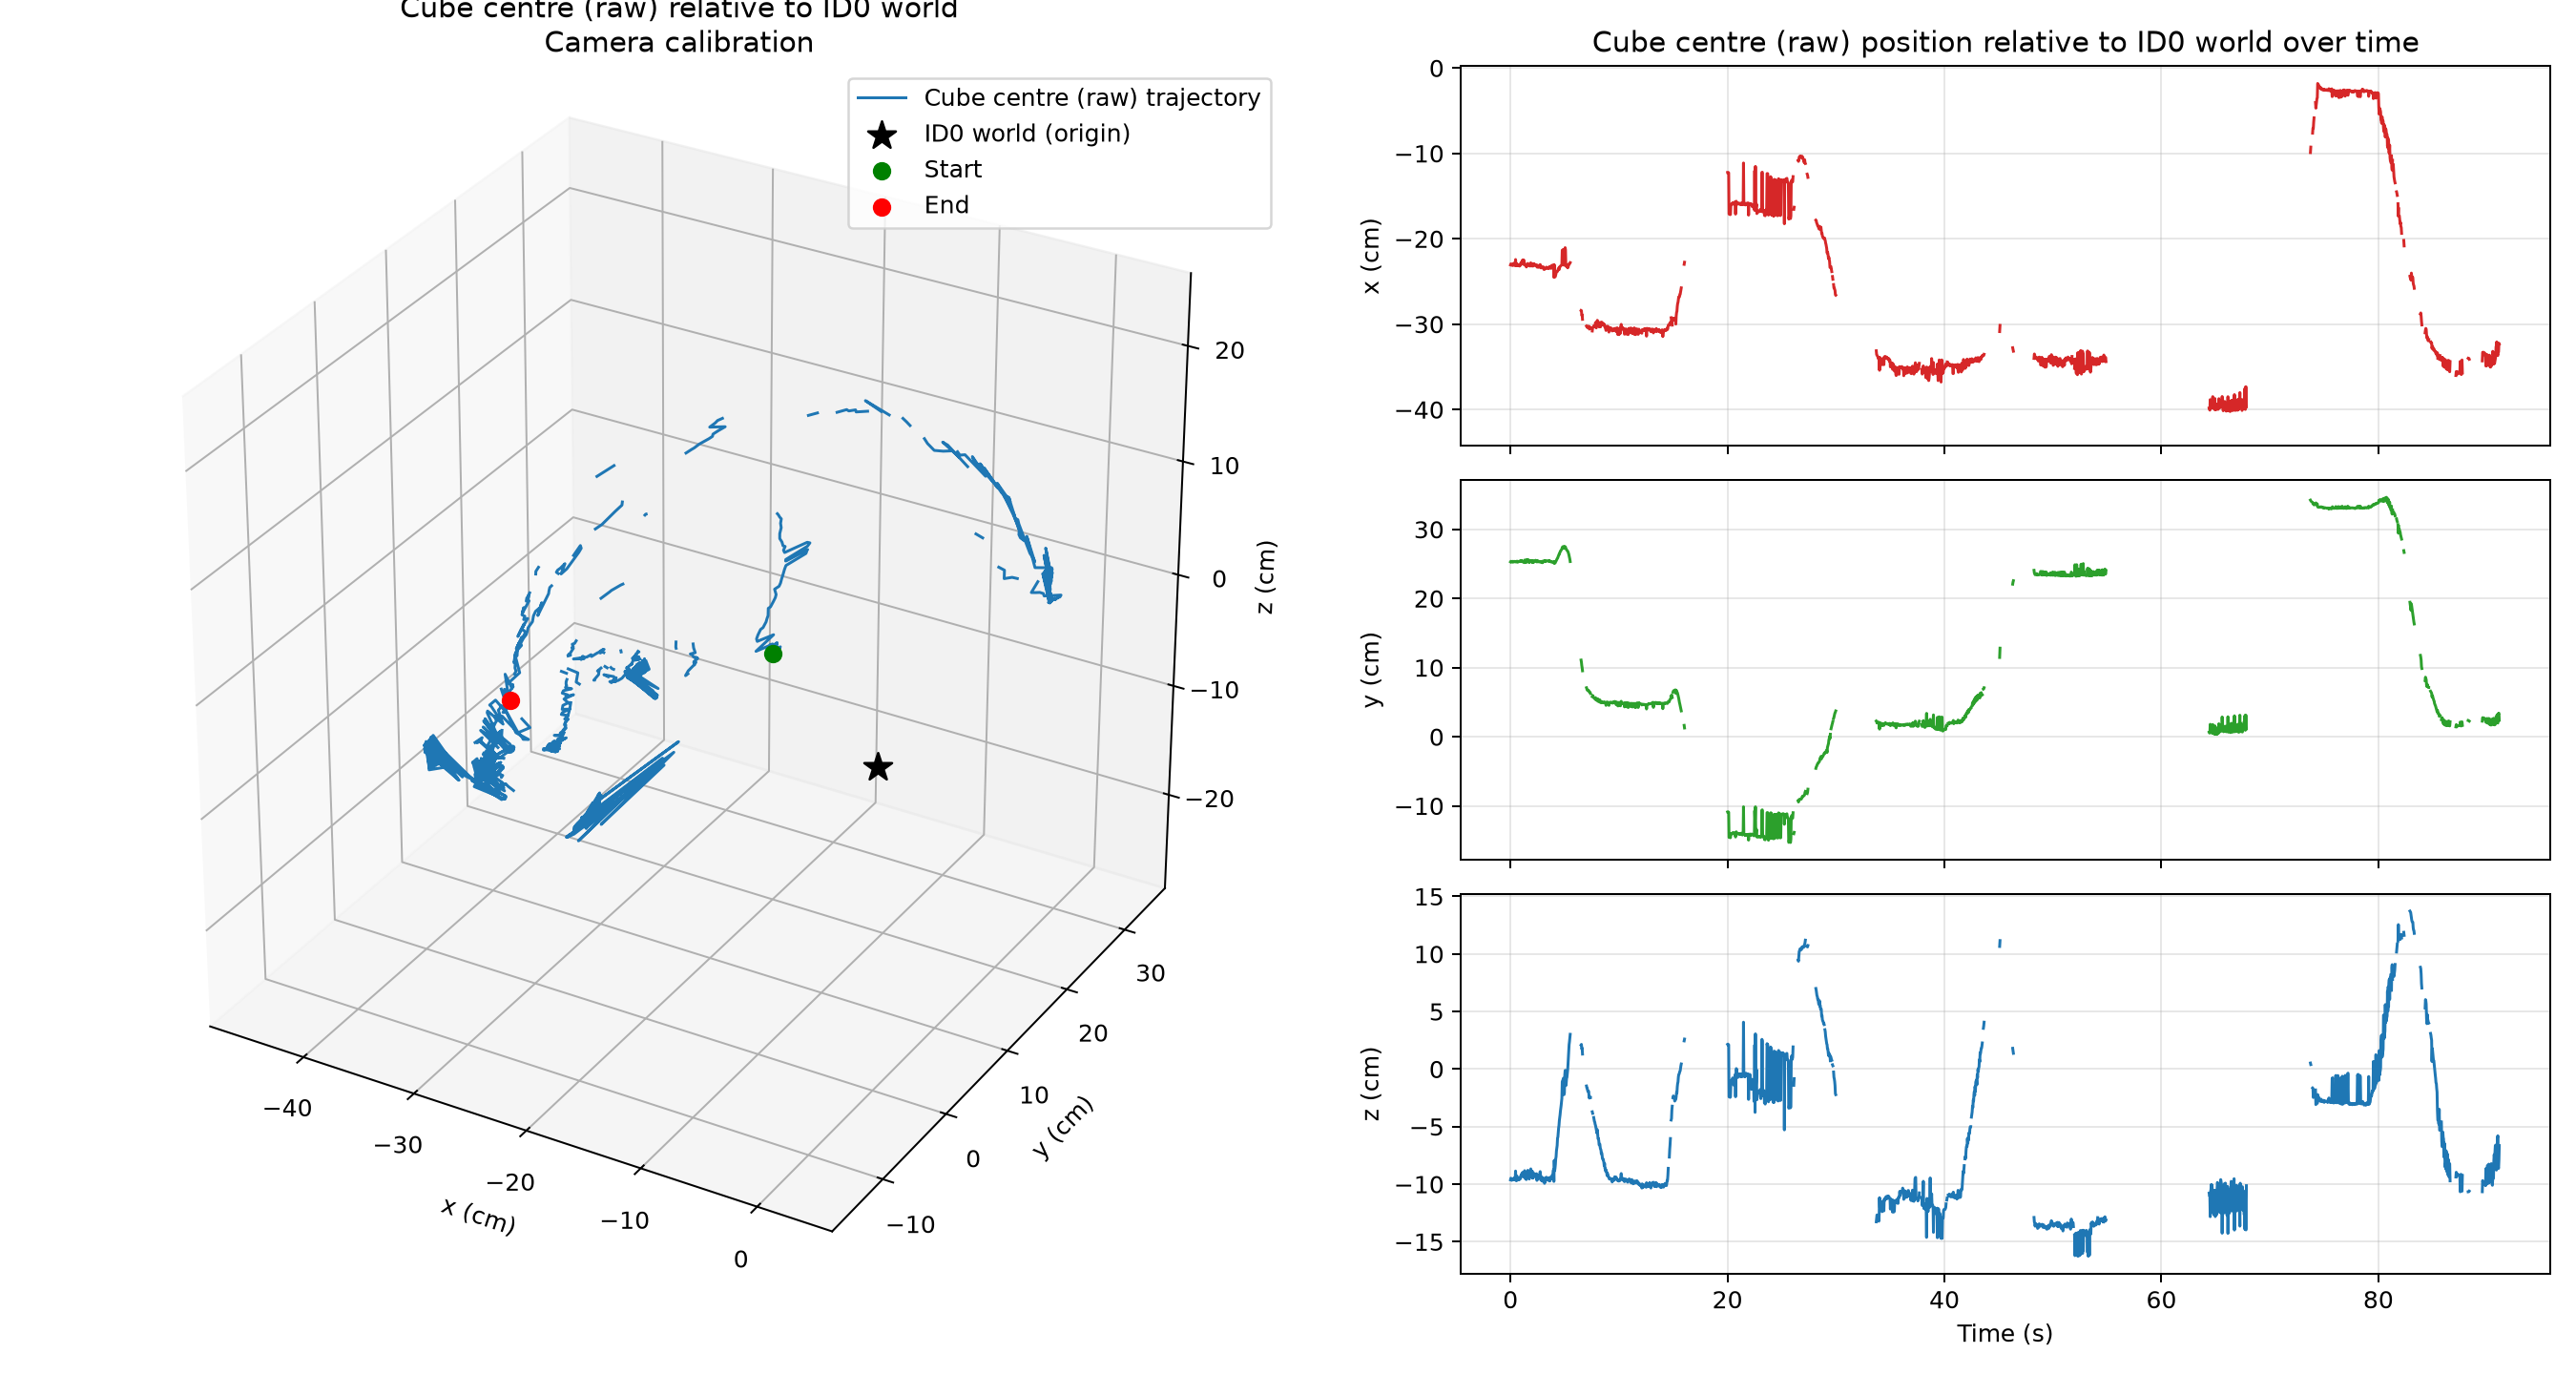

The data file committed next to this chart (first rows):
frame, time_s, status, candidate_count, candidate_tag_ids, source_tag_id, source_instance, world_source_id, error_px, ambiguity_gap_px, max_candidate_disagreement_m, x_m, y_m, z_m, distance_m
0, 0.0, tracked, 2, 4;6, 4, 0, 1, 0.4017, 0.5899, 0.01753, -0.2307, 0.2529, -0.09622, 0.3556
1, 0.03333, tracked, 2, 4;6, 4, 0, 0, 0.3082, 0.6498, 0.01805, -0.2294, 0.2538, -0.09478, 0.355
2, 0.06667, tracked, 2, 4;6, 4, 0, 0, 0.2836, 0.6238, 0.01801, -0.2297, 0.2535, -0.09639, 0.3554
3, 0.1, tracked, 2, 4;6, 4, 0, 1, 0.3308, 0.6125, 0.01915, -0.2297, 0.253, -0.09533, 0.3547
4, 0.1333, tracked, 2, 4;6, 4, 0, 1, 0.317, 0.5742, 0.01714, -0.2302, 0.2527, -0.09658, 0.3552
5, 0.1667, tracked, 2, 4;6, 4, 0, 0, 0.3488, 0.5658, 0.01746, -0.2302, 0.2536, -0.09555, 0.3556
6, 0.2, tracked, 2, 4;6, 4, 0, 0, 0.3577, 0.5468, 0.01732, -0.2314, 0.253, -0.09615, 0.3561
7, 0.2333, tracked, 2, 4;6, 4, 0, 0, 0.26, 0.634, 0.01834, -0.2304, 0.2537, -0.09517, 0.3557
8, 0.2667, tracked, 2, 4;6, 4, 0, 1, 0.2648, 0.6005, 0.01905, -0.2296, 0.2529, -0.09574, 0.3548
9, 0.3, tracked, 2, 4;6, 4, 0, 1, 0.2985, 0.575, 0.01944, -0.2288, 0.2533, -0.0953, 0.3544
10, 0.3333, tracked, 2, 4;6, 4, 0, 1, 0.3053, 0.556, 0.0182, -0.2289, 0.2531, -0.09473, 0.3542
11, 0.3667, tracked, 2, 4;6, 4, 0, 1, 0.3923, 0.5591, 0.01766, -0.2301, 0.2531, -0.09569, 0.3552
12, 0.4, tracked, 2, 4;6, 4, 0, 1, 0.4398, 0.5204, 0.01682, -0.2314, 0.2537, -0.0963, 0.3566
13, 0.4333, tracked, 2, 4;6, 4, 0, 1, 0.3925, 0.5562, 0.01873, -0.2293, 0.2531, -0.09513, 0.3545
14, 0.4667, tracked, 2, 4;6, 4, 0, 0, 0.3616, 0.5716, 0.02232, -0.2243, 0.2533, -0.08856, 0.3497
15, 0.5, tracked, 2, 4;6, 4, 0, 1, 0.3531, 0.6141, 0.01845, -0.2294, 0.2529, -0.09565, 0.3546
16, 0.5333, tracked, 2, 4;6, 4, 0, 1, 0.3908, 0.5526, 0.01615, -0.2314, 0.253, -0.09707, 0.3563
17, 0.5667, tracked, 2, 4;6, 4, 0, 0, 0.3521, 0.5551, 0.01769, -0.2303, 0.2536, -0.09535, 0.3556
18, 0.6, tracked, 2, 4;6, 4, 0, 0, 0.4075, 0.5283, 0.01893, -0.2294, 0.254, -0.09303, 0.3547
19, 0.6333, tracked, 2, 4;6, 4, 0, 0, 0.4853, 0.49, 0.01713, -0.2313, 0.2526, -0.09646, 0.3558
20, 0.6667, tracked, 2, 4;6, 4, 0, 1, 0.3925, 0.5567, 0.01771, -0.2309, 0.2533, -0.09583, 0.3559
21, 0.7, tracked, 2, 4;6, 4, 0, 1, 0.3604, 0.5756, 0.01777, -0.2307, 0.253, -0.0958, 0.3556
22, 0.7333, tracked, 2, 4;6, 4, 0, 1, 0.3778, 0.5414, 0.01783, -0.231, 0.253, -0.09617, 0.3558
23, 0.7667, tracked, 2, 4;6, 4, 0, 1, 0.309, 0.5615, 0.01799, -0.231, 0.2534, -0.09614, 0.3561
24, 0.8, tracked, 2, 4;6, 4, 0, 1, 0.3206, 0.5666, 0.01818, -0.2303, 0.2538, -0.09495, 0.3556
25, 0.8333, tracked, 2, 4;6, 4, 0, 1, 0.3287, 0.5331, 0.01632, -0.232, 0.2536, -0.09595, 0.3569
26, 0.8667, tracked, 2, 4;6, 4, 0, 1, 0.4015, 0.5297, 0.01791, -0.2303, 0.2535, -0.09465, 0.3553
27, 0.9, tracked, 2, 4;6, 4, 0, 1, 0.3757, 0.5739, 0.01664, -0.2312, 0.254, -0.09529, 0.3564
28, 0.9333, tracked, 2, 4;6, 4, 0, 0, 0.3578, 0.5447, 0.01834, -0.2292, 0.2548, -0.09321, 0.3552
29, 0.9667, tracked, 2, 4;6, 4, 0, 0, 0.299, 0.5746, 0.0209, -0.2278, 0.2549, -0.09238, 0.3541
30, 1.0, tracked, 2, 4;6, 4, 0, 1, 0.4089, 0.4964, 0.02008, -0.2284, 0.2534, -0.09339, 0.3537
31, 1.033, tracked, 2, 4;6, 4, 0, 0, 0.2927, 0.6284, 0.02095, -0.2277, 0.255, -0.0909, 0.3537
32, 1.067, tracked, 2, 4;6, 4, 0, 1, 0.4252, 0.485, 0.02392, -0.2262, 0.2534, -0.09118, 0.3516
33, 1.1, tracked, 2, 4;6, 4, 0, 1, 0.3623, 0.5584, 0.0244, -0.2255, 0.2533, -0.09041, 0.351
34, 1.133, tracked, 2, 4;6, 4, 0, 1, 0.4484, 0.4349, 0.0268, -0.2247, 0.2532, -0.08964, 0.3502
35, 1.167, tracked, 2, 4;6, 4, 0, 1, 0.3656, 0.5518, 0.01988, -0.2298, 0.2531, -0.09352, 0.3545
36, 1.2, tracked, 2, 4;6, 4, 0, 1, 0.3074, 0.5059, 0.02066, -0.23, 0.2523, -0.09369, 0.3541
37, 1.233, tracked, 2, 4;6, 4, 0, 1, 0.3365, 0.5764, 0.02246, -0.2251, 0.2521, -0.09011, 0.3498
38, 1.267, tracked, 2, 4;6, 4, 0, 1, 0.2443, 0.5986, 0.02109, -0.2282, 0.2519, -0.09158, 0.352
39, 1.3, tracked, 2, 4;6, 4, 0, 0, 0.4407, 0.4579, 0.02099, -0.2287, 0.2556, -0.08826, 0.3541
40, 1.333, tracked, 2, 4;6, 4, 0, 1, 0.3896, 0.5307, 0.02111, -0.2298, 0.2523, -0.09443, 0.3541
41, 1.367, tracked, 2, 4;6, 4, 0, 1, 0.339, 0.5466, 0.01996, -0.231, 0.2519, -0.09479, 0.3546
42, 1.4, tracked, 2, 4;6, 4, 0, 1, 0.3589, 0.5133, 0.01886, -0.2318, 0.2522, -0.09558, 0.3556
43, 1.433, tracked, 2, 4;6, 4, 0, 0, 0.298, 0.5539, 0.01937, -0.2313, 0.2557, -0.09052, 0.3565
44, 1.467, tracked, 2, 4;6, 4, 0, 1, 0.3702, 0.5233, 0.01687, -0.233, 0.2525, -0.09594, 0.3568
45, 1.5, tracked, 2, 4;6, 4, 0, 0, 0.3607, 0.5223, 0.02015, -0.2306, 0.2557, -0.08966, 0.3557
46, 1.533, tracked, 2, 4;6, 4, 0, 0, 0.3244, 0.5914, 0.01962, -0.2301, 0.2556, -0.08975, 0.3554
47, 1.567, tracked, 2, 4;6, 4, 0, 0, 0.3498, 0.5938, 0.01994, -0.2297, 0.2559, -0.08842, 0.355
48, 1.6, tracked, 2, 4;6, 4, 0, 0, 0.4331, 0.4923, 0.021, -0.2289, 0.2552, -0.08795, 0.3539
49, 1.633, tracked, 2, 4;6, 4, 0, 0, 0.2898, 0.6274, 0.01859, -0.2304, 0.256, -0.08918, 0.3558
50, 1.667, tracked, 2, 4;6, 4, 0, 0, 0.2846, 0.6172, 0.019, -0.2305, 0.2556, -0.08906, 0.3555
51, 1.7, tracked, 2, 4;6, 4, 0, 1, 0.2737, 0.5931, 0.01809, -0.2313, 0.2521, -0.09494, 0.3551
52, 1.733, tracked, 2, 4;6, 4, 0, 1, 0.2821, 0.5822, 0.01691, -0.2316, 0.252, -0.09551, 0.3553
53, 1.767, tracked, 2, 4;6, 4, 0, 0, 0.3851, 0.5479, 0.01799, -0.2317, 0.2548, -0.09037, 0.356
54, 1.802, tracked, 2, 4;6, 4, 0, 0, 0.3031, 0.5985, 0.01719, -0.232, 0.2545, -0.09093, 0.3562
55, 1.835, tracked, 2, 4;6, 4, 0, 0, 0.2739, 0.6245, 0.02041, -0.23, 0.2544, -0.0894, 0.3544
56, 1.868, tracked, 2, 4;6, 4, 0, 0, 0.3562, 0.6101, 0.01982, -0.2282, 0.2549, -0.08671, 0.3529
57, 1.902, tracked, 2, 4;6, 4, 0, 0, 0.42, 0.5168, 0.01874, -0.23, 0.2545, -0.08922, 0.3544
58, 1.935, tracked, 2, 4;6, 4, 0, 0, 0.3676, 0.4959, 0.01695, -0.2319, 0.2547, -0.09145, 0.3564
59, 1.968, tracked, 2, 4;6, 4, 0, 1, 0.3957, 0.5393, 0.01733, -0.23, 0.2527, -0.09409, 0.3544
... 2,681 more rows
